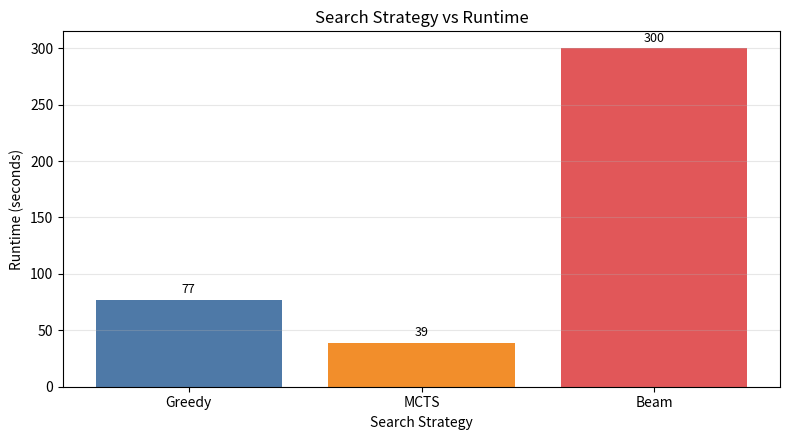
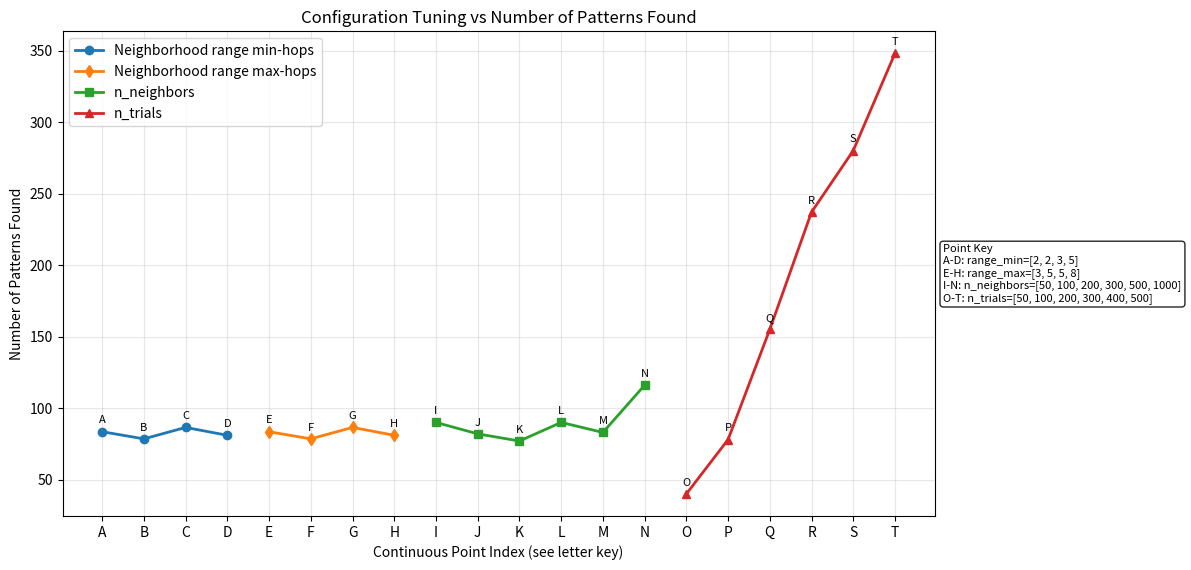
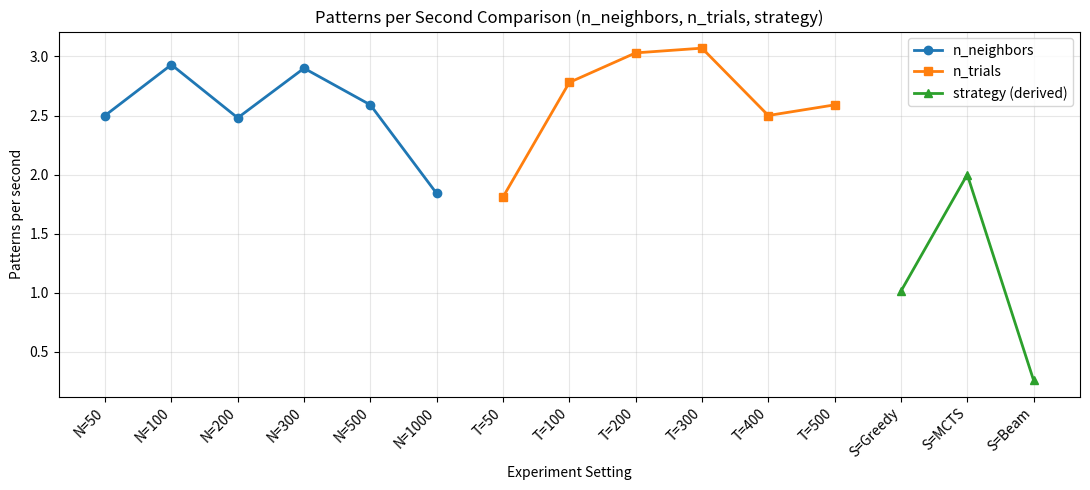
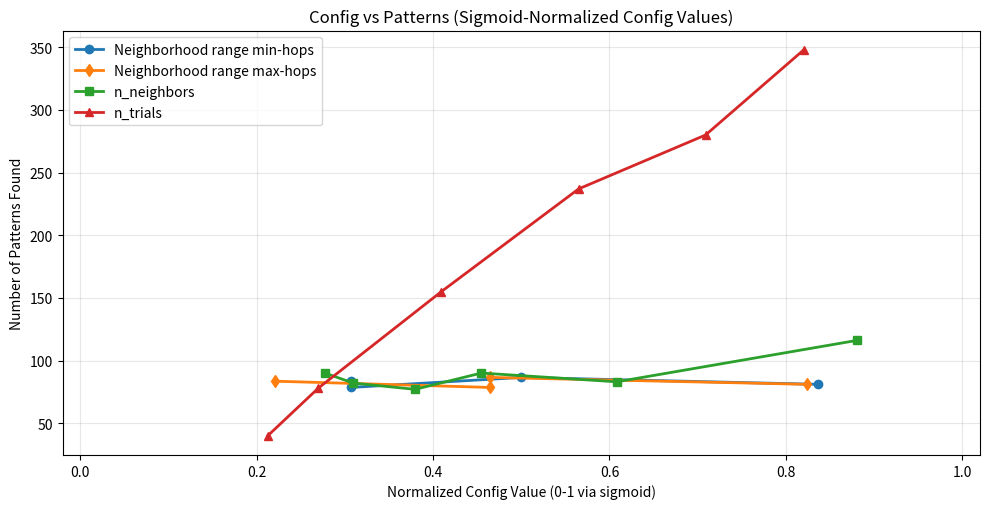

Generate these figures, in order, with matplotlib:

"""Experiment metrics analysis and plotting.

This script creates:
1) Search Strategy vs Runtime
2) Configuration Tuning vs Number of Patterns Found
3) Unified patterns/sec comparison across n_neighbors, n_trials, strategy
4) Sigmoid-normalized config values (0-1) vs patterns

Interpretation notes used in this script:
- neighborhood_range entries are true ranges: (min_hops, max_hops)
- neighborhood_range_patterns and neighborhood_range_runtimes contain
  (first_try, second_try)
"""

from __future__ import annotations

from pathlib import Path
from statistics import mean

import matplotlib

matplotlib.use("Agg")
import matplotlib.pyplot as plt


def _index_to_label(idx: int) -> str:
	# Excel-like labels: 0->A, 25->Z, 26->AA
	label = ""
	n = idx + 1
	while n > 0:
		n, rem = divmod(n - 1, 26)
		label = chr(ord("A") + rem) + label
	return label


def _sigmoid_normalize(values: list[float]) -> list[float]:
	if not values:
		return []
	mu = mean(values)
	variance = sum((v - mu) ** 2 for v in values) / len(values)
	std = variance**0.5
	if std == 0:
		return [0.5 for _ in values]
	# Logistic squashing to [0, 1] for scale-invariant comparison across config types.
	return [1.0 / (1.0 + pow(2.718281828459045, -((v - mu) / std))) for v in values]


neighborhood_range = ((2, 3), (2, 5), (3, 5), (5, 8))
neighborhood_range_patterns = ((82, 85), (77, 80), (81, 92), (78, 84))
neighborhood_range_runtimes = ((32, 36), (40, 31), (39, 31), (35, 30))

# One duplicate found on 300.
n_neighbors = (50, 100, 200, 300, 500, 1000)
n_neighbors_patterns = (90, 82, 77, 90, 83, 116)
n_neighbors_runtimes = (36, 28, 31, 31, 32, 63)
n_neighbors_patternspersec = (2.5, 2.93, 2.48, 2.90, 2.59, 1.84)

n_trials = (50, 100, 200, 300, 400, 500)
n_trials_patterns = (40, 78, 155, 237, 280, 348)
n_trials_runtimes = (22, 28, 51, 77, 112, 134)
n_trials_patternspersec = (1.81, 2.78, 3.03, 3.07, 2.50, 2.59)

strategy = ("Greedy", "MCTS", "Beam")
strategy_runtimes = (77, 39, 300)


def _fmt_row(cols: list[str], widths: list[int]) -> str:
	return " | ".join(col.ljust(w) for col, w in zip(cols, widths))


def print_neighborhood_range_table() -> list[dict[str, float]]:
	rows = []
	for r, patt_pair, rt_pair in zip(
		neighborhood_range,
		neighborhood_range_patterns,
		neighborhood_range_runtimes,
	):
		p_avg = mean(patt_pair)
		rt_avg = mean(rt_pair)
		pps = p_avg / rt_avg if rt_avg > 0 else 0.0
		rows.append(
			{
				"range": f"({r[0]}, {r[1]})",
				"patterns_try1": patt_pair[0],
				"patterns_try2": patt_pair[1],
				"runtime_try1": rt_pair[0],
				"runtime_try2": rt_pair[1],
				"patterns_avg": p_avg,
				"runtime_avg": rt_avg,
				"patterns_per_sec_avg": pps,
			}
		)

	header = [
		"Range",
		"P1",
		"P2",
		"R1",
		"R2",
		"Patterns(avg)",
		"Runtime(avg)",
		"Patterns/sec(avg)",
	]
	lines = [
		[
			row["range"],
			str(row["patterns_try1"]),
			str(row["patterns_try2"]),
			str(row["runtime_try1"]),
			str(row["runtime_try2"]),
			f"{row['patterns_avg']:.2f}",
			f"{row['runtime_avg']:.2f}",
			f"{row['patterns_per_sec_avg']:.3f}",
		]
		for row in rows
	]
	widths = [max(len(h), max(len(line[i]) for line in lines)) for i, h in enumerate(header)]

	print("\nNeighborhood Range (two tries each):")
	print(_fmt_row(header, widths))
	print("-+-".join("-" * w for w in widths))
	for line in lines:
		print(_fmt_row(line, widths))

	return rows


def print_simple_table(name: str, x_name: str, xs, patterns, runtimes, pps) -> None:
	header = [x_name, "Patterns", "Runtime", "Patterns/sec"]
	lines = [
		[str(x), str(p), str(r), f"{rate:.3f}"]
		for x, p, r, rate in zip(xs, patterns, runtimes, pps)
	]
	widths = [max(len(h), max(len(line[i]) for line in lines)) for i, h in enumerate(header)]

	print(f"\n{name}:")
	print(_fmt_row(header, widths))
	print("-+-".join("-" * w for w in widths))
	for line in lines:
		print(_fmt_row(line, widths))


def compute_strategy_patterns_per_sec(pattern_baseline: int = 78) -> list[float]:
	# Strategy-level pattern counts were not logged with runtime.
	# We derive a comparable throughput proxy with a constant baseline.
	return [pattern_baseline / rt if rt > 0 else 0.0 for rt in strategy_runtimes]


def make_plots(out_dir: Path, strategy_pps: list[float], range_rows: list[dict[str, float]]) -> None:
	out_dir.mkdir(parents=True, exist_ok=True)

	# 1) Search Strategy vs Runtime
	fig, ax = plt.subplots(figsize=(8, 4.5))
	bars = ax.bar(strategy, strategy_runtimes, color=["#4E79A7", "#F28E2B", "#E15759"])
	ax.set_title("Search Strategy vs Runtime")
	ax.set_xlabel("Search Strategy")
	ax.set_ylabel("Runtime (seconds)")
	ax.grid(axis="y", alpha=0.3)
	for bar, value in zip(bars, strategy_runtimes):
		ax.text(bar.get_x() + bar.get_width() / 2, value + 3, f"{value}", ha="center", va="bottom", fontsize=9)
	fig.tight_layout()
	fig.savefig(out_dir / "search_strategy_vs_runtime.png", dpi=160)
	plt.close(fig)

	# 2) Configuration Tuning vs Number of Patterns Found (continuous x with point-key)
	fig, ax = plt.subplots(figsize=(12, 5.8))
	range_patterns_avg = [row["patterns_avg"] for row in range_rows]
	range_min_values = [r[0] for r in neighborhood_range]
	range_max_values = [r[1] for r in neighborhood_range]

	offset = 1
	x_range_min = list(range(offset, offset + len(range_patterns_avg)))
	offset += len(range_patterns_avg)
	x_range_max = list(range(offset, offset + len(range_patterns_avg)))
	offset += len(range_patterns_avg)
	x_neighbors = list(range(offset, offset + len(n_neighbors)))
	offset += len(n_neighbors)
	x_trials = list(range(offset, offset + len(n_trials)))

	all_x = x_range_min + x_range_max + x_neighbors + x_trials
	all_labels = [_index_to_label(i) for i in range(len(all_x))]
	label_by_x = {x: lbl for x, lbl in zip(all_x, all_labels)}

	ax.plot(
		x_range_min,
		range_patterns_avg,
		marker="o",
		linewidth=2,
		label="Neighborhood range min-hops",
	)
	ax.plot(
		x_range_max,
		range_patterns_avg,
		marker="d",
		linewidth=2,
		label="Neighborhood range max-hops",
	)
	ax.plot(x_neighbors, n_neighbors_patterns, marker="s", linewidth=2, label="n_neighbors")
	ax.plot(x_trials, n_trials_patterns, marker="^", linewidth=2, label="n_trials")

	for x, y in zip(x_range_min, range_patterns_avg):
		ax.annotate(label_by_x[x], (x, y), textcoords="offset points", xytext=(0, 6), ha="center", fontsize=8)
	for x, y in zip(x_range_max, range_patterns_avg):
		ax.annotate(label_by_x[x], (x, y), textcoords="offset points", xytext=(0, 6), ha="center", fontsize=8)
	for x, y in zip(x_neighbors, n_neighbors_patterns):
		ax.annotate(label_by_x[x], (x, y), textcoords="offset points", xytext=(0, 6), ha="center", fontsize=8)
	for x, y in zip(x_trials, n_trials_patterns):
		ax.annotate(label_by_x[x], (x, y), textcoords="offset points", xytext=(0, 6), ha="center", fontsize=8)

	ax.set_title("Configuration Tuning vs Number of Patterns Found")
	ax.set_xlabel("Continuous Point Index (see letter key)")
	ax.set_ylabel("Number of Patterns Found")
	ax.set_xticks(all_x)
	ax.set_xticklabels(all_labels)
	ax.grid(alpha=0.3)
	ax.legend(loc="upper left")

	range_min_span = f"{label_by_x[x_range_min[0]]}-{label_by_x[x_range_min[-1]]}"
	range_max_span = f"{label_by_x[x_range_max[0]]}-{label_by_x[x_range_max[-1]]}"
	neighbors_span = f"{label_by_x[x_neighbors[0]]}-{label_by_x[x_neighbors[-1]]}"
	trials_span = f"{label_by_x[x_trials[0]]}-{label_by_x[x_trials[-1]]}"

	point_key_text = (
		"Point Key\n"
		f"{range_min_span}: range_min={range_min_values}\n"
		f"{range_max_span}: range_max={range_max_values}\n"
		f"{neighbors_span}: n_neighbors={list(n_neighbors)}\n"
		f"{trials_span}: n_trials={list(n_trials)}"
	)
	ax.text(
		1.01,
		0.5,
		point_key_text,
		transform=ax.transAxes,
		fontsize=8,
		va="center",
		ha="left",
		bbox={"boxstyle": "round", "facecolor": "white", "alpha": 0.85},
	)

	fig.subplots_adjust(right=0.72)
	fig.tight_layout()
	fig.savefig(out_dir / "config_tuning_vs_patterns_found.png", dpi=160)
	plt.close(fig)

	# 3) Unified patterns/sec comparison for n_neighbors, n_trials, strategy
	fig, ax = plt.subplots(figsize=(11, 5))

	x_nei = list(range(len(n_neighbors)))
	x_tri = list(range(len(n_neighbors), len(n_neighbors) + len(n_trials)))
	x_str = list(range(len(n_neighbors) + len(n_trials), len(n_neighbors) + len(n_trials) + len(strategy)))

	ax.plot(x_nei, n_neighbors_patternspersec, marker="o", linewidth=2, label="n_neighbors")
	ax.plot(x_tri, n_trials_patternspersec, marker="s", linewidth=2, label="n_trials")
	ax.plot(x_str, strategy_pps, marker="^", linewidth=2, label="strategy (derived)")

	ticks = x_nei + x_tri + x_str
	tick_labels = [f"N={x}" for x in n_neighbors] + [f"T={x}" for x in n_trials] + [f"S={x}" for x in strategy]
	ax.set_xticks(ticks)
	ax.set_xticklabels(tick_labels, rotation=45, ha="right")
	ax.set_title("Patterns per Second Comparison (n_neighbors, n_trials, strategy)")
	ax.set_xlabel("Experiment Setting")
	ax.set_ylabel("Patterns per second")
	ax.grid(alpha=0.3)
	ax.legend()
	fig.tight_layout()
	fig.savefig(out_dir / "patterns_per_sec_comparison.png", dpi=160)
	plt.close(fig)

	# 4) Config vs Patterns with sigmoid-normalized config values in [0, 1]
	fig, ax = plt.subplots(figsize=(10, 5.2))

	range_patterns_avg = [row["patterns_avg"] for row in range_rows]
	range_min_values = [float(r[0]) for r in neighborhood_range]
	range_max_values = [float(r[1]) for r in neighborhood_range]

	x_range_min_norm = _sigmoid_normalize(range_min_values)
	x_range_max_norm = _sigmoid_normalize(range_max_values)
	x_neighbors_norm = _sigmoid_normalize([float(v) for v in n_neighbors])
	x_trials_norm = _sigmoid_normalize([float(v) for v in n_trials])

	ax.plot(
		x_range_min_norm,
		range_patterns_avg,
		marker="o",
		linewidth=2,
		label="Neighborhood range min-hops",
	)
	ax.plot(
		x_range_max_norm,
		range_patterns_avg,
		marker="d",
		linewidth=2,
		label="Neighborhood range max-hops",
	)
	ax.plot(
		x_neighbors_norm,
		n_neighbors_patterns,
		marker="s",
		linewidth=2,
		label="n_neighbors",
	)
	ax.plot(
		x_trials_norm,
		n_trials_patterns,
		marker="^",
		linewidth=2,
		label="n_trials",
	)

	ax.set_title("Config vs Patterns (Sigmoid-Normalized Config Values)")
	ax.set_xlabel("Normalized Config Value (0-1 via sigmoid)")
	ax.set_ylabel("Number of Patterns Found")
	ax.set_xlim(-0.02, 1.02)
	ax.grid(alpha=0.3)
	ax.legend()
	fig.tight_layout()
	fig.savefig(out_dir / "config_sigmoid_vs_patterns.png", dpi=160)
	plt.close(fig)


def identify_best(range_rows: list[dict[str, float]], strategy_pps: list[float]) -> None:
	best_range_by_patterns = max(range_rows, key=lambda r: r["patterns_avg"])
	best_range_by_pps = max(range_rows, key=lambda r: r["patterns_per_sec_avg"])

	best_neighbors_by_patterns = max(
		zip(n_neighbors, n_neighbors_patterns), key=lambda t: t[1]
	)
	best_neighbors_by_pps = max(
		zip(n_neighbors, n_neighbors_patternspersec), key=lambda t: t[1]
	)

	best_trials_by_patterns = max(zip(n_trials, n_trials_patterns), key=lambda t: t[1])
	best_trials_by_pps = max(zip(n_trials, n_trials_patternspersec), key=lambda t: t[1])

	best_strategy_runtime = min(zip(strategy, strategy_runtimes), key=lambda t: t[1])
	best_strategy_pps = max(zip(strategy, strategy_pps), key=lambda t: t[1])

	print("\nBest Config (observed):")
	print(
		f"- Highest pattern count: n_trials={best_trials_by_patterns[0]} "
		f"with {best_trials_by_patterns[1]} patterns"
	)
	print(
		f"- Best throughput among configs: n_trials={best_trials_by_pps[0]} "
		f"with {best_trials_by_pps[1]:.3f} patterns/sec"
	)
	print(
		f"- Best neighborhood range by patterns(avg): {best_range_by_patterns['range']} "
		f"with {best_range_by_patterns['patterns_avg']:.2f}"
	)
	print(
		f"- Best neighborhood range by throughput(avg): {best_range_by_pps['range']} "
		f"with {best_range_by_pps['patterns_per_sec_avg']:.3f} patterns/sec"
	)
	print(
		f"- Best n_neighbors by patterns: {best_neighbors_by_patterns[0]} "
		f"with {best_neighbors_by_patterns[1]}"
	)
	print(
		f"- Best n_neighbors by patterns/sec: {best_neighbors_by_pps[0]} "
		f"with {best_neighbors_by_pps[1]:.3f}"
	)

	print("\nBest Algorithm (observed):")
	print(
		f"- Fastest runtime: {best_strategy_runtime[0]} ({best_strategy_runtime[1]} sec)"
	)
	print(
		f"- Best throughput (derived): {best_strategy_pps[0]} "
		f"({best_strategy_pps[1]:.3f} patterns/sec)"
	)
	print(
		"  Note: strategy throughput is derived using a fixed pattern baseline "
		"(78 patterns) because per-strategy pattern counts were not logged."
	)


def main() -> None:
	range_rows = print_neighborhood_range_table()
	print_simple_table(
		"n_neighbors Sweep",
		"n_neighbors",
		n_neighbors,
		n_neighbors_patterns,
		n_neighbors_runtimes,
		n_neighbors_patternspersec,
	)
	print_simple_table(
		"n_trials Sweep",
		"n_trials",
		n_trials,
		n_trials_patterns,
		n_trials_runtimes,
		n_trials_patternspersec,
	)

	strategy_pps = compute_strategy_patterns_per_sec(pattern_baseline=78)
	print_simple_table(
		"Search Strategy",
		"strategy",
		strategy,
		(78, 78, 78),
		strategy_runtimes,
		strategy_pps,
	)

	out_dir = Path("metrics_plots")
	make_plots(out_dir, strategy_pps, range_rows)
	identify_best(range_rows, strategy_pps)

	print("\nSaved plots:")
	print(f"- {out_dir / 'search_strategy_vs_runtime.png'}")
	print(f"- {out_dir / 'config_tuning_vs_patterns_found.png'}")
	print(f"- {out_dir / 'patterns_per_sec_comparison.png'}")
	print(f"- {out_dir / 'config_sigmoid_vs_patterns.png'}")


if __name__ == "__main__":
	main()
